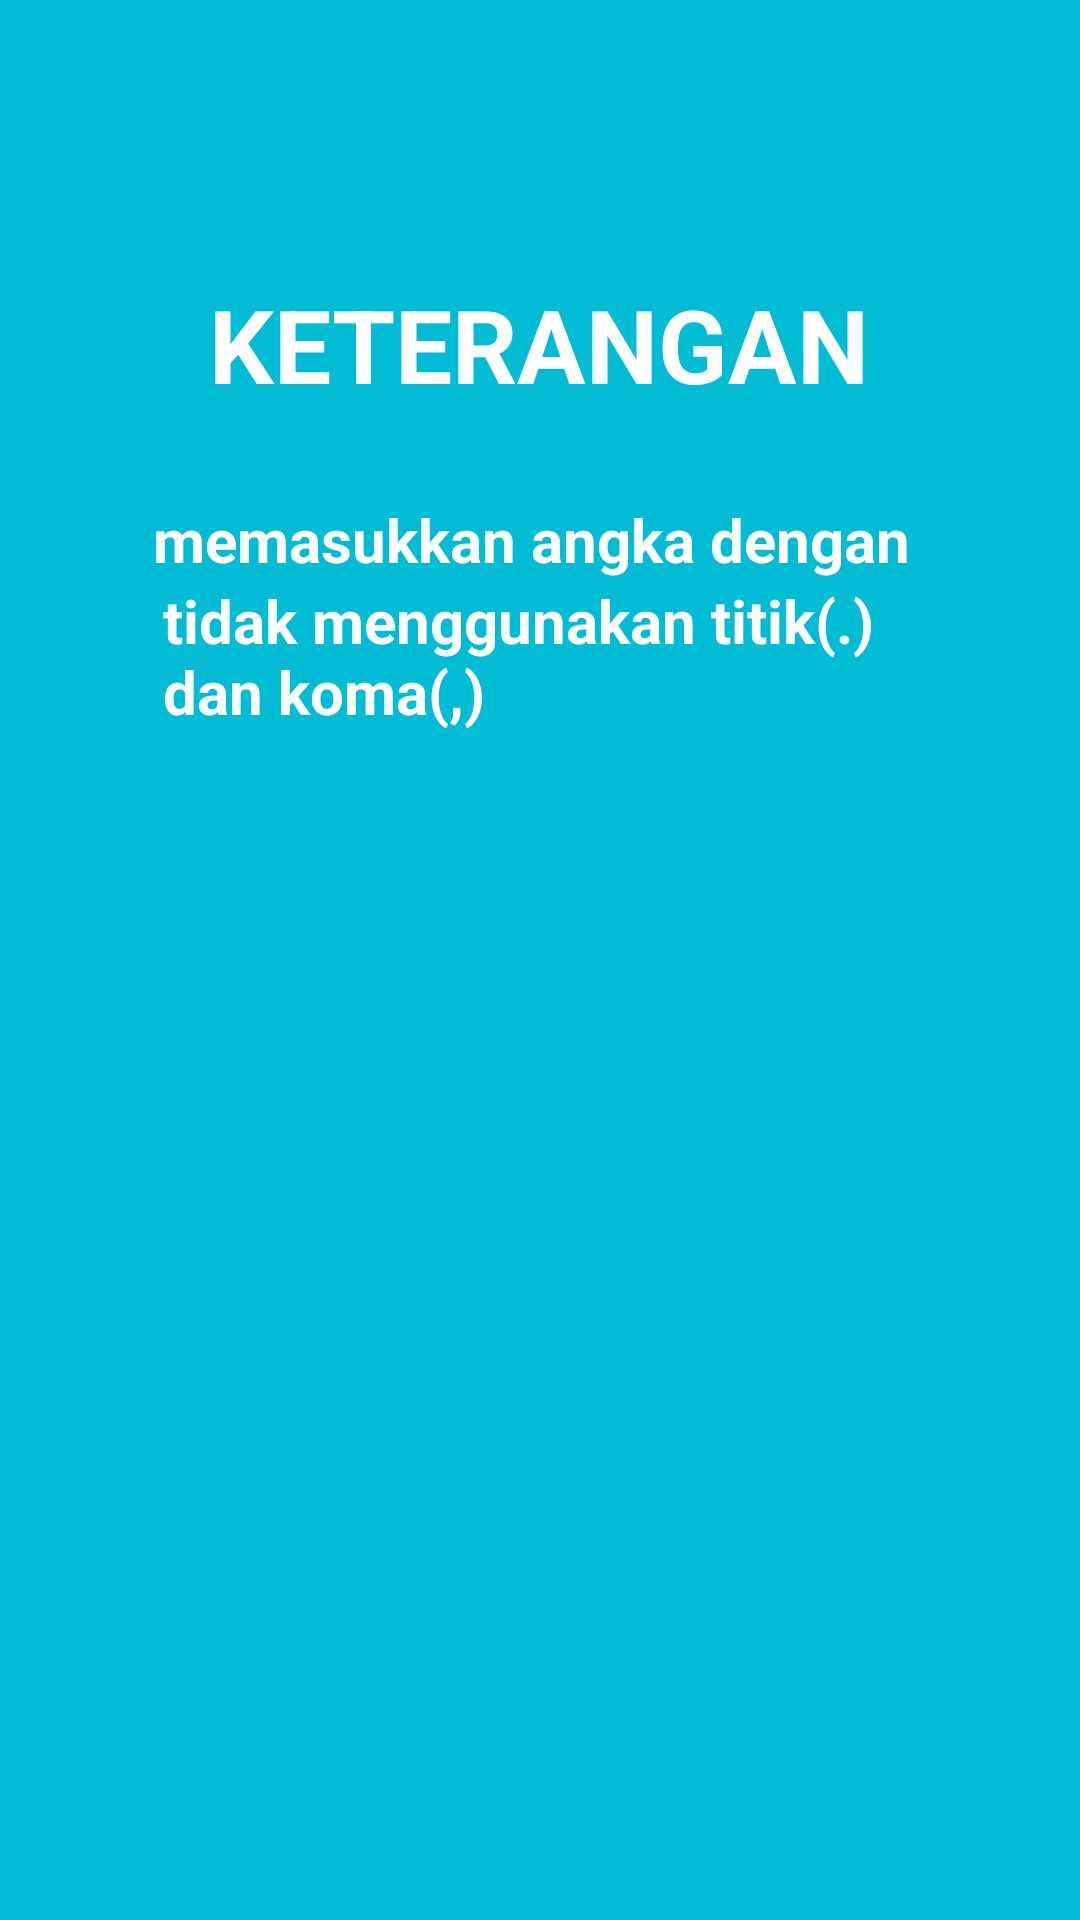

Write the Android layout XML for this screen, with the resource values it uses.
<!-- AndroidManifest.xml: application theme Theme.Zakat -->
<!-- res/layout/rikaz_guide.xml -->
<?xml version="1.0" encoding="utf-8"?>
<androidx.constraintlayout.widget.ConstraintLayout xmlns:android="http://schemas.android.com/apk/res/android"
    xmlns:app="http://schemas.android.com/apk/res-auto"
    xmlns:tools="http://schemas.android.com/tools"
    android:layout_width="match_parent"
    android:layout_height="match_parent"
    android:background="#00BCD4">

    <TextView
        android:id="@+id/textView25"
        android:layout_width="wrap_content"
        android:layout_height="wrap_content"
        android:layout_marginTop="92dp"
        android:text="KETERANGAN"
        android:textColor="#FFFFFF"
        android:textSize="34sp"
        android:textStyle="bold"
        app:layout_constraintEnd_toEndOf="parent"
        app:layout_constraintHorizontal_bias="0.498"
        app:layout_constraintStart_toStartOf="parent"
        app:layout_constraintTop_toTopOf="parent" />

    <TextView
        android:id="@+id/textView28"
        android:layout_width="wrap_content"
        android:layout_height="wrap_content"
        android:layout_marginTop="29dp"
        android:text="memasukkan angka dengan "
        android:textColor="#FFFFFF"
        android:textSize="20sp"
        android:textStyle="bold"
        app:layout_constraintEnd_toEndOf="@+id/textView25"
        app:layout_constraintStart_toStartOf="@+id/textView25"
        app:layout_constraintTop_toBottomOf="@+id/textView25" />

    <TextView
        android:id="@+id/textView29"
        android:layout_width="251dp"
        android:layout_height="67dp"
        android:text="tidak menggunakan titik(.) dan koma(,)"
        android:textColor="#FFFFFF"
        android:textSize="20sp"
        android:textStyle="bold"
        app:layout_constraintEnd_toEndOf="@+id/textView28"
        app:layout_constraintStart_toStartOf="@+id/textView28"
        app:layout_constraintTop_toBottomOf="@+id/textView28" />
</androidx.constraintlayout.widget.ConstraintLayout>
<!-- resources referenced by this layout -->
<resources>
  <style name="Theme.Zakat" parent="Theme.MaterialComponents.DayNight.DarkActionBar">
          
          <item name="colorPrimary">@color/purple_500</item>
          <item name="colorPrimaryVariant">@color/purple_700</item>
          <item name="colorOnPrimary">@color/white</item>
          
          <item name="colorSecondary">@color/teal_200</item>
          <item name="colorSecondaryVariant">@color/teal_700</item>
          <item name="colorOnSecondary">@color/black</item>
          
          <item name="android:statusBarColor" tools:targetApi="l">?attr/colorPrimaryVariant</item>
          
      </style>
  <!-- not gathered from this repository: default colours our renderer supplied (Android Studio template values) -->
  <color name="purple_500">#FF6200EE</color>
  <color name="purple_700">#FF3700B3</color>
  <color name="teal_200">#FF03DAC5</color>
  <color name="teal_700">#FF018786</color>
  <color name="black">#FF000000</color>
  <color name="white">#FFFFFFFF</color>
</resources>
